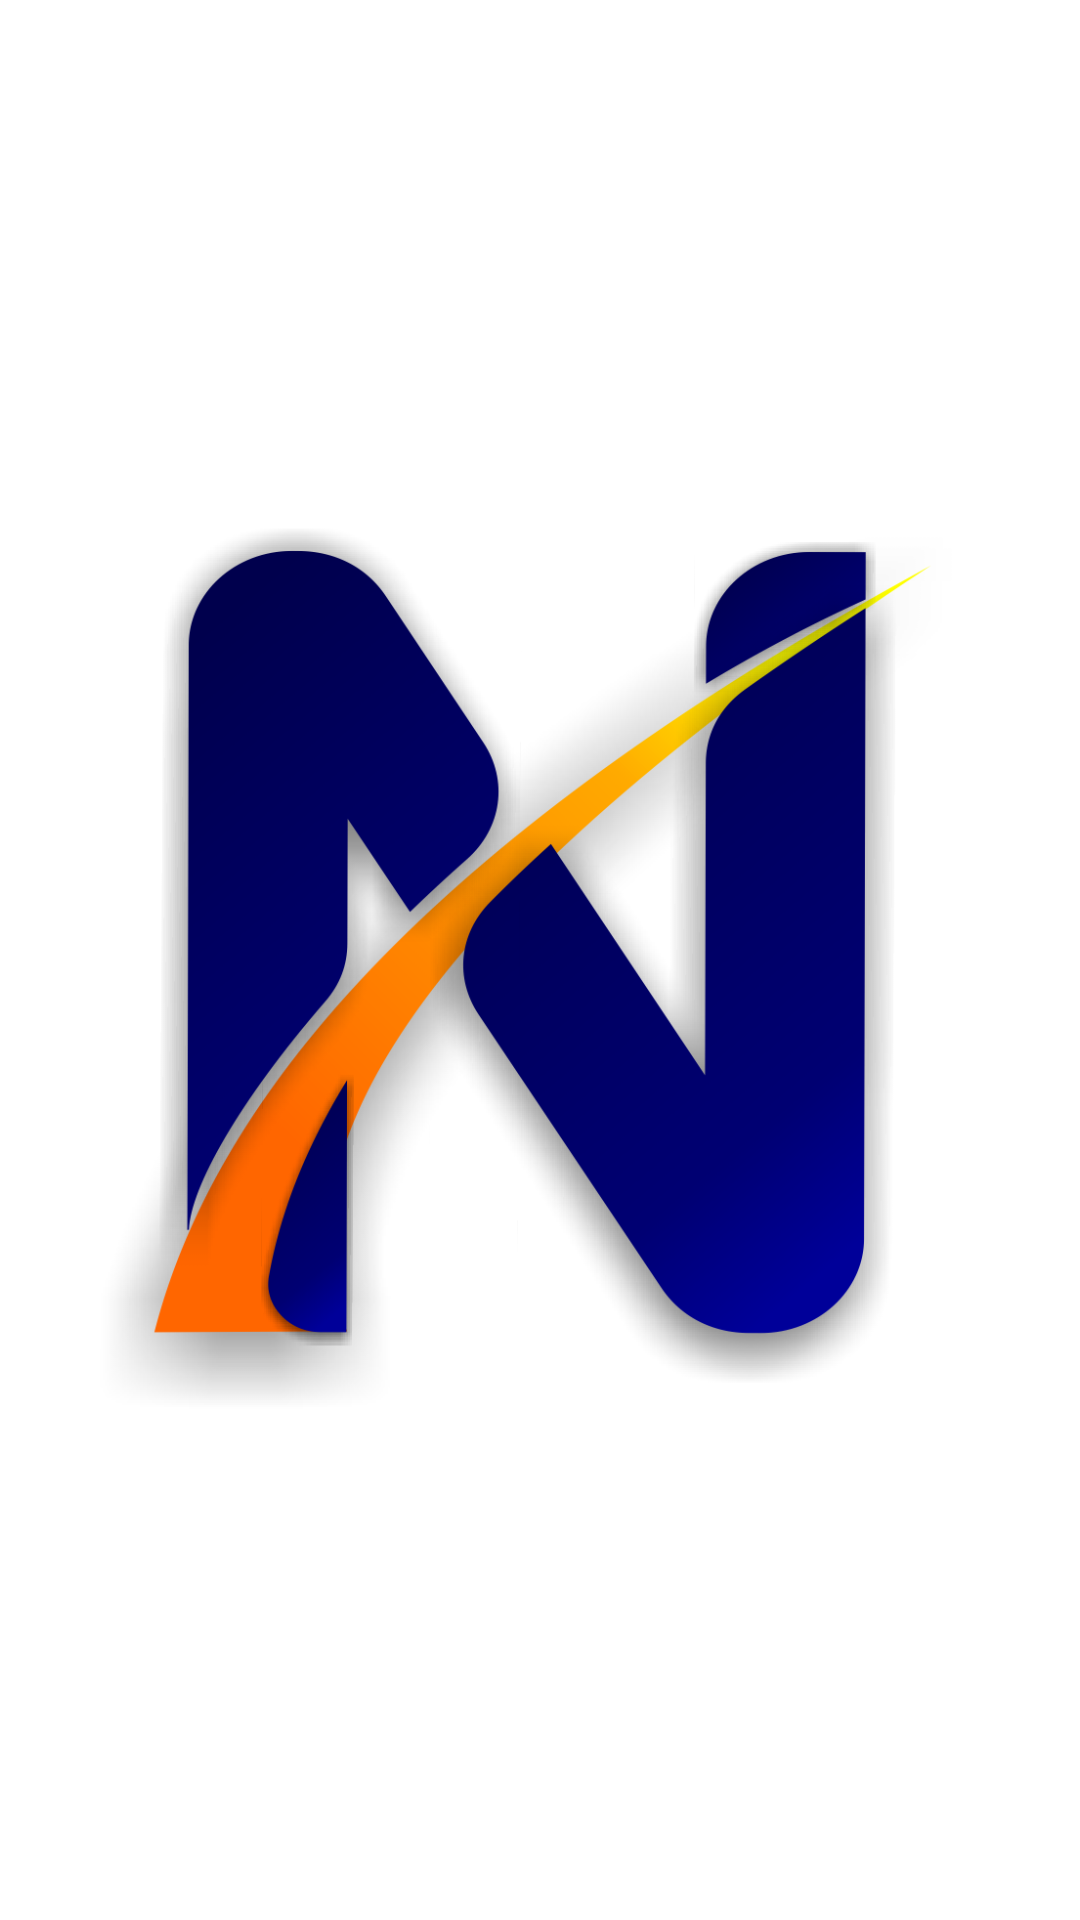

Reconstruct the res/layout file that produces this screen, plus the resources it refers to.
<!-- AndroidManifest.xml: application theme Theme.NumberConverter.NoActionBar -->
<!-- res/layout/activity_splash_screen.xml -->
<?xml version="1.0" encoding="utf-8"?>
<androidx.constraintlayout.widget.ConstraintLayout xmlns:android="http://schemas.android.com/apk/res/android"
    xmlns:app="http://schemas.android.com/apk/res-auto"
    xmlns:tools="http://schemas.android.com/tools"
    android:layout_width="match_parent"
    android:layout_height="match_parent"
    android:background="@color/white"
    tools:context=".SplashScreen">

    <ImageView
        android:id="@+id/Icon"
        android:layout_width="300dp"
        android:layout_height="300dp"
        android:text="@string/hello_world"
        app:layout_constraintBottom_toBottomOf="parent"
        app:layout_constraintEnd_toEndOf="parent"
        app:layout_constraintStart_toStartOf="parent"
        app:layout_constraintTop_toTopOf="parent"
        app:srcCompat="@drawable/icon_960" />
</androidx.constraintlayout.widget.ConstraintLayout>
<!-- resources referenced by this layout -->
<resources>
  <color name="white">#FFFFFFFF</color>
  <!-- drawable icon_960: png bitmap (drawable, 145491 bytes) -->
  <string name="hello_world">Hello World!</string>
  <style name="Theme.NumberConverter.NoActionBar" parent="Theme.MaterialComponents.DayNight.NoActionBar">
          
          <item name="colorPrimary">@color/dark_blue</item>
          <item name="colorPrimaryVariant">@color/blue</item>
          <item name="colorOnPrimary">@color/white</item>
          
          <item name="colorSecondary">@color/teal_200</item>
          <item name="colorSecondaryVariant">@color/teal_700</item>
          <item name="colorOnSecondary">@color/black</item>
          
          <item name="android:statusBarColor" tools:targetApi="l">?attr/colorPrimary</item>
          
          <item name="android:fontFamily">sans-serif</item>
      </style>
  <color name="dark_blue">#00004D</color>
  <color name="blue">#000099</color>
  <color name="teal_200">#FF03DAC5</color>
  <color name="teal_700">#FF018786</color>
  <color name="black">#FF000000</color>
</resources>
